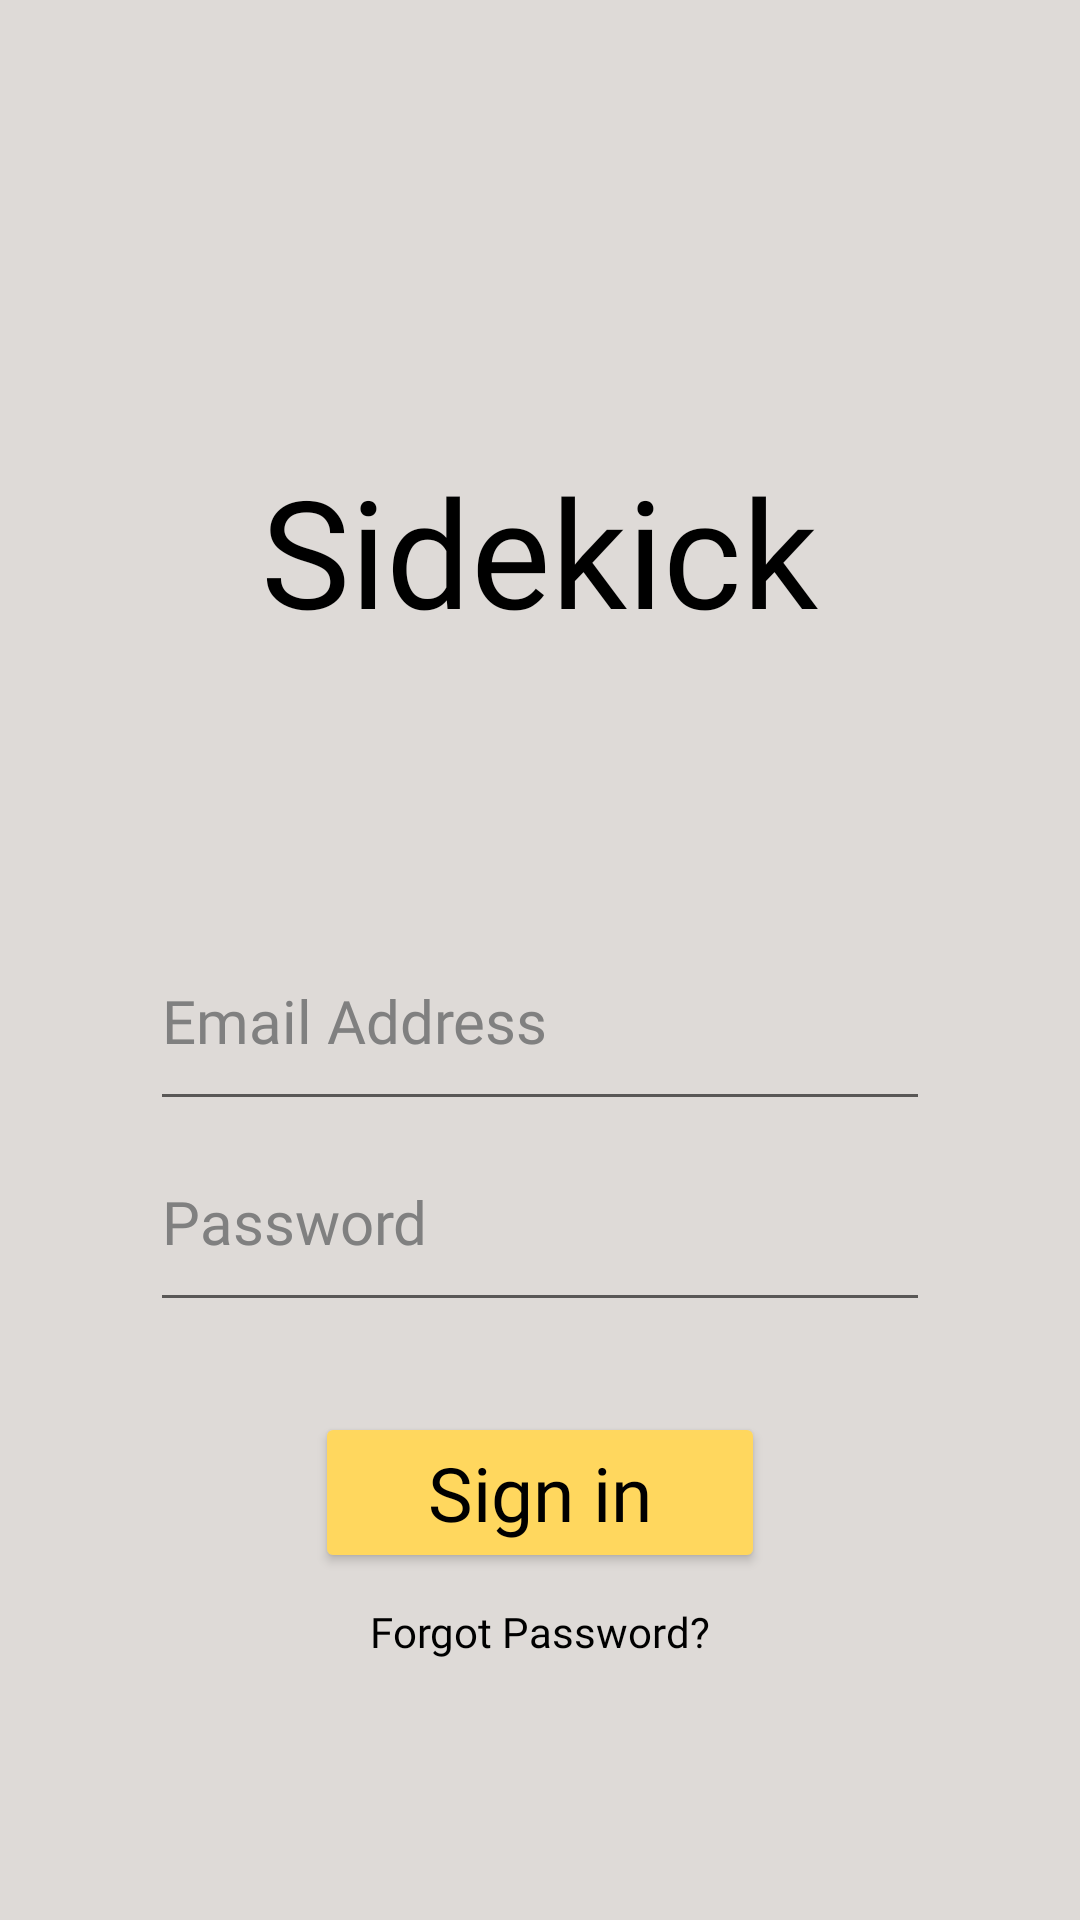

Layout XML and referenced resources for this Android screen:
<!-- AndroidManifest.xml: application theme Theme.Sidekick -->
<!-- res/layout/activity_sign_in.xml -->
<?xml version="1.0" encoding="utf-8"?>
<RelativeLayout xmlns:android="http://schemas.android.com/apk/res/android"
    xmlns:app="http://schemas.android.com/apk/res-auto"
    xmlns:tools="http://schemas.android.com/tools"
    android:layout_width="match_parent"
    android:layout_height="match_parent"
    android:background="@color/bgcolor"
    tools:context=".authentication.SignIn">

    <TextView
        android:id="@+id/txtSidekick"
        android:layout_width="wrap_content"
        android:layout_height="wrap_content"
        android:layout_centerHorizontal="true"
        android:layout_marginTop="150dp"
        android:fontFamily="@font/gaegu_bold"
        android:text="Sidekick"
        android:textColor="@color/black"
        android:textSize="50dp" />

    <EditText
        android:id="@+id/edtEmail1"
        android:layout_width="match_parent"
        android:layout_height="wrap_content"
        android:layout_below="@+id/txtSidekick"
        android:layout_centerHorizontal="true"
        android:layout_marginLeft="100dp"
        android:layout_marginTop="100dp"
        android:fontFamily="@font/gaegu_bold"
        android:hint="Email Address"
        android:inputType="textPersonName"
        android:paddingBottom="20dp"
        android:textColor="@color/black"
        android:textColorHint="@color/grey"
        android:textSize="20sp" />

    <EditText
        android:id="@+id/edtPassword1"
        android:layout_width="match_parent"
        android:layout_height="wrap_content"
        android:layout_marginLeft="100dp"
        android:fontFamily="@font/gaegu_bold"
        android:hint="Password"
        android:textColorHint="@color/grey"
        android:inputType="textPassword"
        android:paddingTop="20dp"
        android:paddingBottom="20dp"
        android:textColor="@color/black"
        android:textSize="20sp"
        android:layout_below="@+id/edtEmail1"
        android:layout_centerHorizontal="true"/>

    <Button
        android:id="@+id/btnSignIn"
        android:layout_width="150dp"
        android:layout_height="wrap_content"
        android:layout_below="@id/edtPassword1"
        android:layout_centerHorizontal="true"
        android:layout_marginTop="30dp"
        android:backgroundTint="@color/yellow"
        android:fontFamily="@font/gaegu_bold"
        android:text="Sign in"
        android:textAllCaps="false"
        android:textColor="@color/black"
        android:textSize="25dp" />

    <TextView
        android:id="@+id/txtForgotPass"
        android:layout_width="wrap_content"
        android:layout_height="wrap_content"
        android:fontFamily="@font/gaegu_regular"
        android:text="Forgot Password?"
        android:textColor="@color/black"
        android:layout_below="@id/btnSignIn"
        android:layout_centerHorizontal="true"
        android:layout_marginTop="10dp"/>

    <Button
        android:id="@+id/btnCreate"
        android:layout_width="150dp"
        android:layout_height="wrap_content"
        android:layout_below="@+id/txtForgotPass"
        android:layout_centerHorizontal="true"
        android:layout_marginTop="80dp"
        android:backgroundTint="@color/blue"
        android:fontFamily="@font/gaegu_bold"
        android:text="Create"
        android:textAllCaps="false"
        android:textColor="@color/black"
        android:textSize="25dp" />

    <ProgressBar
        android:id="@+id/progressBar"
        style="?android:attr/progressBarStyle"
        android:layout_width="53dp"
        android:layout_height="249dp"
        android:layout_centerInParent="true"
        android:indeterminateTint="@color/blue"
        android:progressBackgroundTint="#000000"
        android:visibility="gone" />

</RelativeLayout>
<!-- resources referenced by this layout -->
<resources>
  <color name="bgcolor">#DEDAD7</color>
  <color name="black">#FF000000</color>
  <color name="blue">#46679D</color>
  <color name="grey">#808080</color>
  <color name="yellow">#FFD75E</color>
  <style name="Theme.Sidekick" parent="Theme.MaterialComponents.Light.NoActionBar">
          
          <item name="colorPrimary">@color/black</item>
          <item name="colorPrimaryVariant">@color/bgcolor</item>
          <item name="colorOnPrimary">@color/black</item>
          
          <item name="colorSecondary">@color/yellow</item>
          <item name="colorSecondaryVariant">@color/yellow</item>
          <item name="colorOnSecondary">@color/black</item>
          
          <item name="android:statusBarColor" tools:targetApi="l">?attr/colorPrimaryVariant</item>
          
          <item name="android:forceDarkAllowed" tools:targetApi="q">false</item>
      </style>
</resources>
